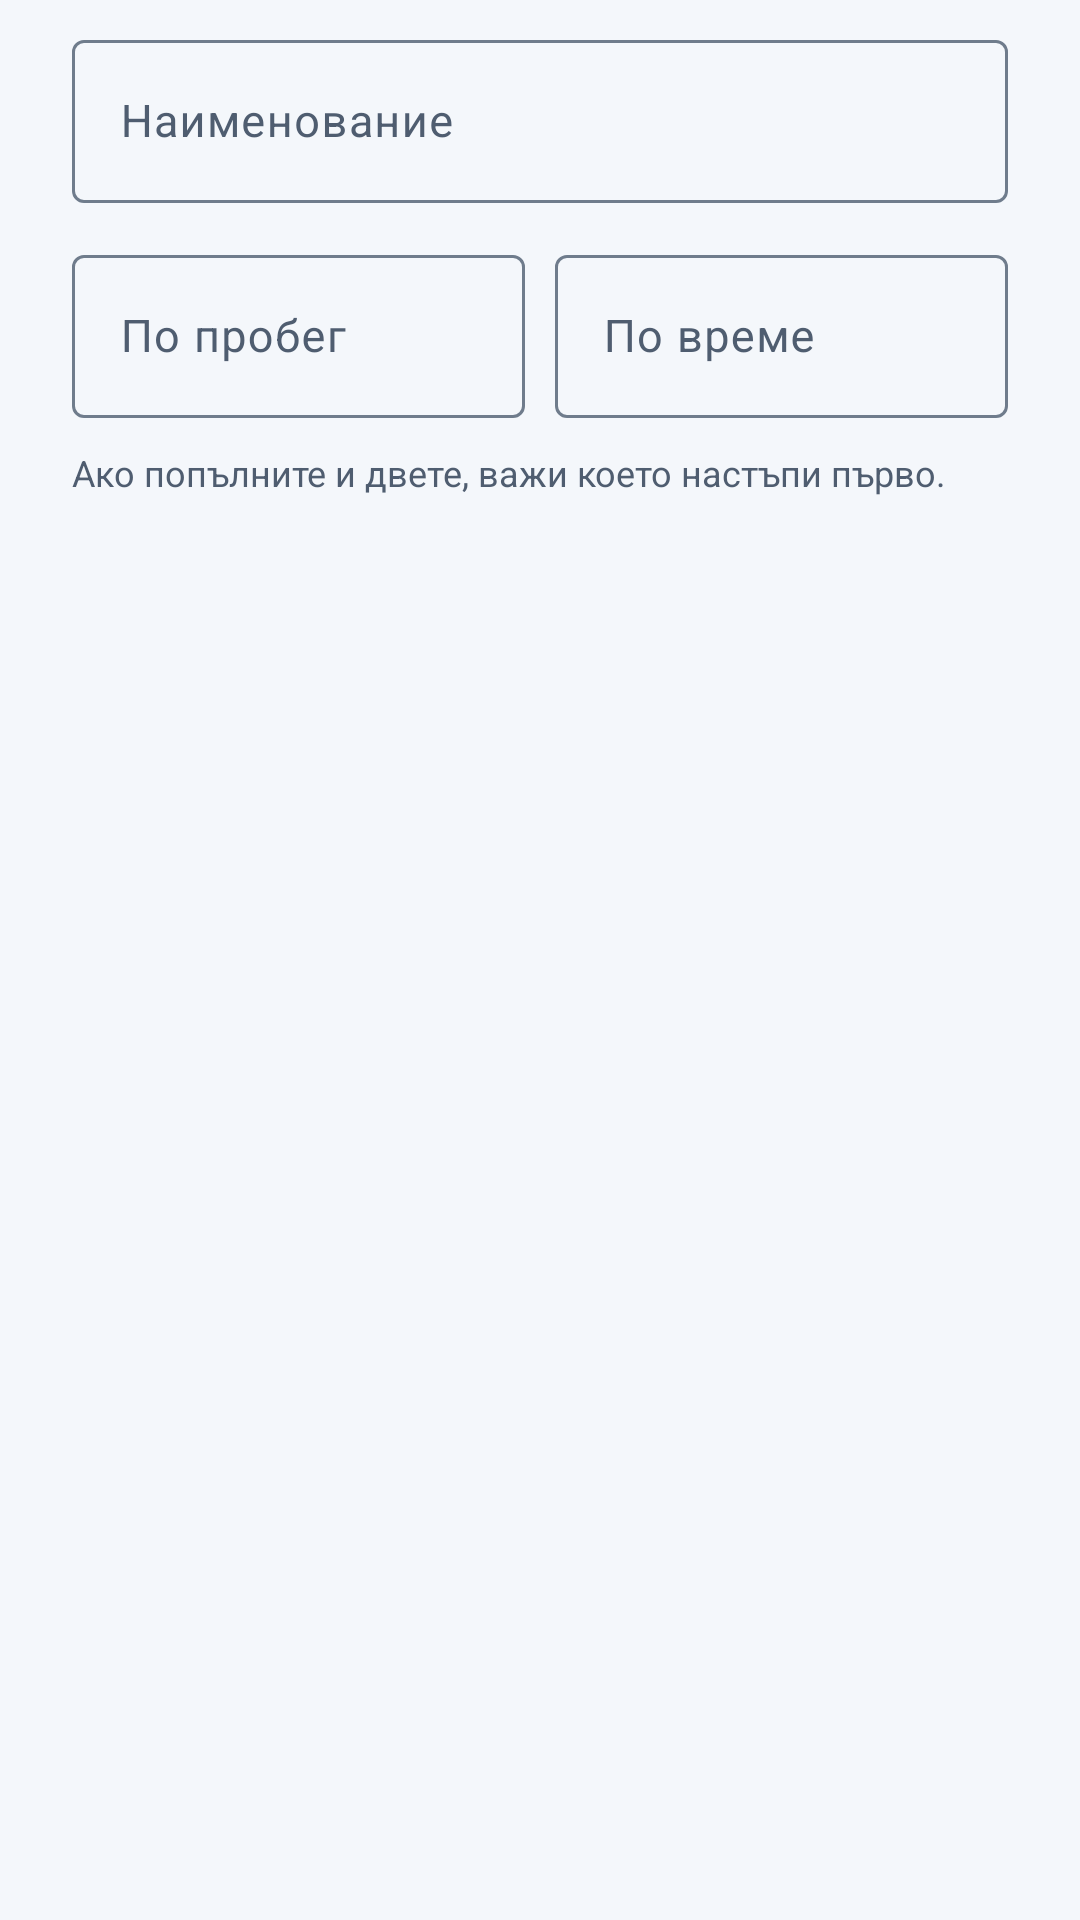

This screen was rendered from an Android layout file. Write that file and the resources it references.
<!-- AndroidManifest.xml: application theme Theme.MaintenanceApp -->
<!-- res/layout/dialog_maintenance_type.xml -->
<?xml version="1.0" encoding="utf-8"?>
<LinearLayout xmlns:android="http://schemas.android.com/apk/res/android"
    xmlns:app="http://schemas.android.com/apk/res-auto"
    android:layout_width="match_parent"
    android:layout_height="wrap_content"
    android:orientation="vertical"
    android:paddingStart="24dp"
    android:paddingEnd="24dp"
    android:paddingTop="8dp">

    <com.google.android.material.textfield.TextInputLayout
        android:id="@+id/tilTypeName"
        style="@style/Widget.Material3.TextInputLayout.OutlinedBox"
        android:layout_width="match_parent"
        android:layout_height="wrap_content"
        android:hint="@string/mt_name"
        app:startIconDrawable="@drawable/ic_build">

        <com.google.android.material.textfield.TextInputEditText
            android:id="@+id/edtTypeName"
            android:layout_width="match_parent"
            android:layout_height="wrap_content"
            android:inputType="textCapSentences"
            android:maxLines="2"
            android:textSize="15sp" />
    </com.google.android.material.textfield.TextInputLayout>

    <LinearLayout
        android:layout_width="match_parent"
        android:layout_height="wrap_content"
        android:layout_marginTop="12dp"
        android:orientation="horizontal"
        android:baselineAligned="false">

        <com.google.android.material.textfield.TextInputLayout
            android:id="@+id/tilTypeKm"
            style="@style/Widget.Material3.TextInputLayout.OutlinedBox"
            android:layout_width="0dp"
            android:layout_height="wrap_content"
            android:layout_weight="1"
            android:hint="@string/mt_km"
            app:suffixText="км">

            <com.google.android.material.textfield.TextInputEditText
                android:id="@+id/edtTypeKm"
                android:layout_width="match_parent"
                android:layout_height="wrap_content"
                android:inputType="number"
                android:maxLength="6"
                android:textSize="15sp" />
        </com.google.android.material.textfield.TextInputLayout>

        <com.google.android.material.textfield.TextInputLayout
            android:id="@+id/tilTypeMonths"
            style="@style/Widget.Material3.TextInputLayout.OutlinedBox"
            android:layout_width="0dp"
            android:layout_height="wrap_content"
            android:layout_weight="1"
            android:layout_marginStart="10dp"
            android:hint="@string/mt_months"
            app:suffixText="@string/mt_months_suffix">

            <com.google.android.material.textfield.TextInputEditText
                android:id="@+id/edtTypeMonths"
                android:layout_width="match_parent"
                android:layout_height="wrap_content"
                android:inputType="number"
                android:maxLength="3"
                android:textSize="15sp" />
        </com.google.android.material.textfield.TextInputLayout>
    </LinearLayout>

    <TextView
        android:layout_width="match_parent"
        android:layout_height="wrap_content"
        android:layout_marginTop="10dp"
        android:text="@string/mt_interval_hint"
        android:textColor="?attr/colorOnSurfaceVariant"
        android:textSize="12sp" />

    <TextView
        android:id="@+id/txtTypeSuggested"
        android:layout_width="match_parent"
        android:layout_height="wrap_content"
        android:layout_marginTop="8dp"
        android:textColor="?attr/colorPrimary"
        android:textSize="13sp"
        android:textStyle="bold"
        android:visibility="gone" />
</LinearLayout>
<!-- resources referenced by this layout -->
<resources>
  <string name="mt_interval_hint">Ако попълните и двете, важи което настъпи първо.</string>
  <string name="mt_km">По пробег</string>
  <string name="mt_months">По време</string>
  <string name="mt_months_suffix">мес.</string>
  <string name="mt_name">Наименование</string>
  <style name="Theme.MaintenanceApp" parent="Base.Theme.MaintenanceApp" />
  <color name="scheme_primary">#0E7490</color>
  <color name="scheme_on_primary">#FFFFFFFF</color>
  <color name="scheme_primary_container">#C7EEF8</color>
  <color name="scheme_on_primary_container">#04333D</color>
  <color name="scheme_secondary">#3F5C77</color>
  <color name="scheme_on_secondary">#FFFFFFFF</color>
  <color name="scheme_secondary_container">#D8E6F2</color>
  <color name="scheme_on_secondary_container">#17293A</color>
  <color name="scheme_tertiary">#8A5A00</color>
  <color name="scheme_on_tertiary">#FFFFFFFF</color>
  <color name="scheme_tertiary_container">#FFE3B3</color>
  <color name="scheme_on_tertiary_container">#2B1B00</color>
  <color name="scheme_error">#B3261E</color>
  <color name="scheme_on_error">#FFFFFFFF</color>
  <color name="scheme_error_container">#F9DEDC</color>
  <color name="scheme_on_error_container">#410E0B</color>
  <color name="scheme_background">#F4F7FB</color>
  <color name="scheme_on_background">#0F1926</color>
  <color name="scheme_surface">#FFFFFFFF</color>
  <color name="scheme_on_surface">#0F1926</color>
  <color name="scheme_surface_variant">#E2E9F2</color>
  <color name="scheme_on_surface_variant">#4F5D70</color>
  <color name="scheme_surface_container_lowest">#FFFFFFFF</color>
  <color name="scheme_surface_container_low">#F8FAFD</color>
  <color name="scheme_surface_container">#F1F5FA</color>
  <color name="scheme_surface_container_high">#E9EFF7</color>
  <color name="scheme_surface_container_highest">#E1E9F3</color>
  <color name="scheme_inverse_surface">#1B2432</color>
  <color name="scheme_inverse_on_surface">#EDF1F7</color>
  <color name="scheme_outline">#6F7C8C</color>
  <color name="scheme_outline_variant">#CFD8E4</color>
  <style name="Widget.App.BottomNav" parent="Widget.Material3.BottomNavigationView">
          <item name="itemActiveIndicatorStyle">@style/Widget.App.BottomNav.ActiveIndicator</item>
          <item name="itemIconTint">@color/bottom_nav_item</item>
          <item name="itemTextColor">@color/bottom_nav_item</item>
      </style>
  <style name="Widget.App.BottomNav.ActiveIndicator" parent="Widget.Material3.BottomNavigationView.ActiveIndicator">
          <item name="android:color">?attr/colorPrimaryContainer</item>
      </style>
</resources>
